Image classification data set "dataset2-predictions" (afinch99/Blood-Cell-Classification on GitHub). Class labels (4): eosinophil, lymphocyte, monocyte, neutrophil.

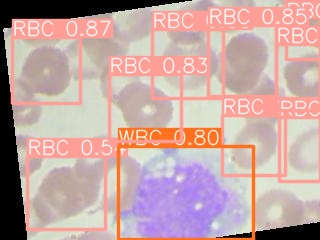
Label: monocyte

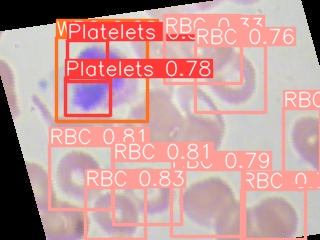
Label: eosinophil

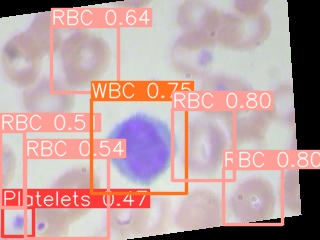
Label: lymphocyte

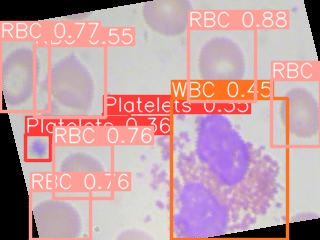
Label: eosinophil

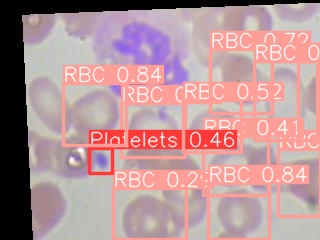
Label: neutrophil

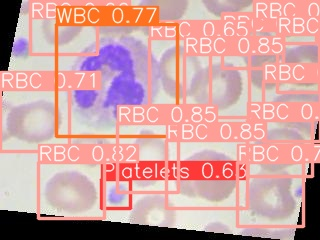
Label: neutrophil
